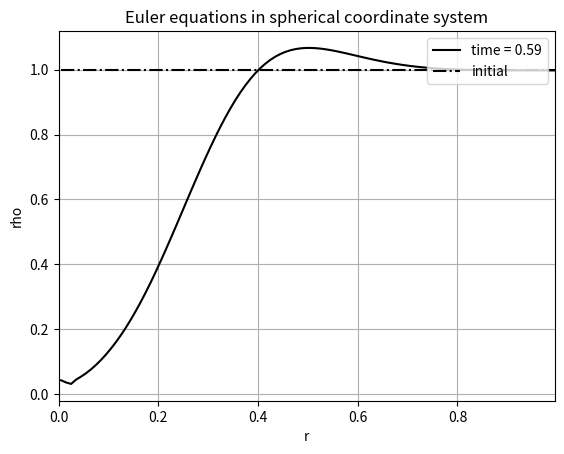

This chart was generated by the following Python code:
import numpy as np
import matplotlib.pyplot as plt

""" [redacted]
   Equation:
   dphi/dt + 1/r^2 * d/dr(r^2 * ur * phi) = 0
"""

def main():
    """
    r is the grid locations, fr is the flux locations
    | o | o | o ... o |
    o : grid location
    | : flux location

    grid location starts from r = delta r 
    flux location starts from r = 0.0

    At each flux location, we have two values of phi and ur. 
    phi_fL and phi_fR, ur_fL and ur_fR. The following fig is one cell with two flux locations (L and R included)

       L R               L R
    ____|_______o_________|____
            cell center
    """

    # Set up grids and time
    nt = 1500      ## number of time steps
    nfr = 101      ## number of flux locations
    nr = nfr - 1   ## number of grid locations
    CFL = 0.3      ## CFL number to determine time step size
    terminal_output_interval = 100  ## number of time steps to output the results to the terminal
    time_step = 0
    fr = np.linspace(0.0, 1.0, nfr) ## flux locations
    r = np.zeros(nr)                ## grid locations
    flag_analytic = False           ## Flag to compute the analytical solution
    flag_upwind = True              ## Flag to use upwind scheme
    dV = np.zeros(nr)               ## Volume of the one cell
    dr = np.zeros(nr)               ## Distance between grid locations
    time = np.zeros(nt)             ## time array
    Time_step_method = 'RK3'        ## Time step method: Euler or RK3

    # Compute grid locations and volumes
    r[0] = 0.5 * (fr[0] + fr[1])
    for i in range(1, nr):
        r[i] = 0.5 * (fr[i] + fr[i+1])
        dV[i] = 1.0/3.0 * (fr[i+1]**3 - fr[i]**3)
        dr[i] = fr[i+1] - fr[i]
    dV[0] = 1.0/3.0 * (fr[1]**3 - fr[0]**3)
    dr[0] = fr[1] - fr[0]

    # Define variables (Euler equation)
    rho = np.ones(nr)
    rhou = np.zeros(nr)
    ur = np.zeros(nr)
    p = np.zeros(nr)
    rho_old = rho.copy()
    rhou_old = rhou.copy()
    rho_new = rho.copy()
    rhou_new = rhou.copy()
    T = 1.0 ## Isothermal
    R = 1.0 ## Gas constant
    gamma = 1.4 ## Adiabatic index
    mu = 1.0e-3 ## Dynamic viscosity: mu is assumed to be constant for now

    # Initialization of phi for now, Gaussian pulse
    # rho = np.exp(-(r - 0.5)**2 / 0.1**2)

    # ur = np.sin(2.0 * np.pi * r) # Sine wave for test: Compession of rho at r = 0.5
    rhou = rho * ur
    p = rho * R * T
    rho_initial = rho.copy()
    p_initial = p.copy()

    # Time loop starts here
    for itr in range(1,nt):
        time_step += 1
        ## dt calc. with CFL 
        sound_speed = np.sqrt(gamma * R * T)
        max_wave_speed = np.max(np.abs(ur) + sound_speed)
        dt = compute_dt_from_CFL(CFL, max_wave_speed, dr, mu)
        time[itr] = time[itr-1] + dt

        if Time_step_method == 'Euler':
            # Explicit Euler method    
            # Compute the values of phi and ur at the flux locations
            # Reconstruct only primitive variables (rho, ur, P)
            ur_fL, rho_fL, p_fL, ur_fR, rho_fR, p_fR = compute_flux_values(ur, rho, p)
            
            # Compute the flux
            flux = compute_flux(max_wave_speed, ur_fL, rho_fL, p_fL, ur_fR, rho_fR, p_fR, fr, flag_upwind)
            source_flux = compute_source_flux(r,fr,p_fL,p_fR,dV)

            # Compute the diffusion term in the FDM manner
            diffusion_term = compute_diffusion_term(ur,mu,fr,r,dr)
            # diffusion_term = np.zeros(nr)
            
            # Compute the rhs
            rhs = compute_rhs(flux, source_flux, diffusion_term, p_fL, p_fR, dV, fr, r, dt)
            
            # Update conservative variables
            rho_new = rho + rhs[0,:]
            rhou_new = rhou + rhs[1,:]

            # Update primitive variables
            p_new = rho_new * R * T ## PR EOS later
            ur_new = rhou_new / rho_new

            rho = rho_new.copy()
            rhou = rhou_new.copy()
            ur = ur_new.copy()
            p = p_new.copy()
        
        elif Time_step_method == 'RK3':
            rho_old = rho.copy()
            rhou_old = rhou.copy()
            for rk_step in range(3):
                sound_speed = np.sqrt(gamma * R * T)
                max_wave_speed = np.max(np.abs(ur) + sound_speed)
                ur_fL, rho_fL, p_fL, ur_fR, rho_fR, p_fR = compute_flux_values(ur, rho, p)
                flux = compute_flux(max_wave_speed, ur_fL, rho_fL, p_fL, ur_fR, rho_fR, p_fR, fr, flag_upwind)
                source_flux = compute_source_flux(r,fr,p_fL,p_fR,dV)
                diffusion_term = compute_diffusion_term(ur,mu,fr,r,dr)
                rhs = compute_rhs(flux, source_flux, diffusion_term, p_fL, p_fR, dV, fr, r, dt)
                if rk_step == 0:
                    rho_new = rho_old + rhs[0,:]
                    rhou_new = rhou_old + rhs[1,:]
                elif rk_step == 1:
                    rho_new = 0.75 * rho_old + 0.25 * (rho + rhs[0,:])
                    rhou_new = 0.75 * rhou_old + 0.25 * (rhou + rhs[1,:])
                elif rk_step == 2:
                    rho_new = 1.0/3.0 * rho_old + 2.0/3.0 * (rho + rhs[0,:])
                    rhou_new = 1.0/3.0 * rhou_old + 2.0/3.0 * (rhou + rhs[1,:])
                
                # Update primitive variables
                p_new = rho_new * R * T ## PR EOS later
                ur_new = rhou_new/rho_new

                # Update conservative variables
                rho = rho_new.copy()
                rhou = rhou_new.copy()
                ur = ur_new.copy()
                p = p_new.copy()

        
        # Output the results to the terminal
        if time_step % terminal_output_interval == 0:
            output_terminal(time_step, rho, ur, p, time[itr])
    
    # Compute the analytical solution
    if flag_analytic:
        rho_analytical = rho_initial.copy()
        for i in range(nr):
            rho_analytical[i] = ((r[i]-time[itr-1])/r[i])**2 * np.exp(- (r[i]-time[itr-1]-0.5)**2 / 0.1**2)

    # Plot the results
    # plt.plot(r, p,'k-',label=f'time = {time[itr]:.2f}')
    # plt.plot(r, p_initial,'k-.', label='initial')
    plt.plot(r, rho,'k-',label=f'time = {time[itr]:.2f}')
    plt.plot(r, rho_initial,'k-.', label='initial')
    if flag_analytic:
        plt.plot(r, rho_analytical,'r--', label='analytical')
    plt.xlabel('r')
    plt.ylabel('rho')
    # plt.ylabel('Pressure')
    plt.grid(True)
    plt.xlim(0, np.max(r))
    plt.title('Euler equations in spherical coordinate system')
    plt.legend(loc='upper right')
    # plt.savefig(f'./data/Euler_rho_time_{time[itr]:.2f}.png')
    plt.show()


def compute_flux_values(ur, rho, p):
   """ This function computes the values of phi and ur at the flux locations
       For now, its just first order reconstruction.
       ur_fL[0] and ur_fR[-1] are out of the computational domain, so we have to use the boundary conditons.
       So as rho_fL[0] and rho_fR[-1] and p_fL[0] and p_fR[-1]
   """
   ndr = ur.shape[0]
   nfr = ndr + 1
   ur_fL = np.zeros(nfr)
   rho_fL = np.zeros(nfr)
   p_fL = np.zeros(nfr)
   ur_fR = np.zeros(nfr)
   rho_fR = np.zeros(nfr)
   p_fR = np.zeros(nfr)
   
   # Can change the order of accuracy in space later by using MUSCL scheme etc.
   for i in range(1,nfr-1):
       ur_fL[i] = ur[i-1]
       rho_fL[i] = rho[i-1]
       p_fL[i] = p[i-1]
       ur_fR[i] = ur[i]
       rho_fR[i] = rho[i]
       p_fR[i] = p[i]

   # Neumann BC
#    ur_fL[0] = ur[0]

   ## Dirichlet BC
   ur_fL[0] = 0.0
   rho_fL[0] = rho[0] ## Neuman BC
   p_fL[0] = p[0] ## Neuman BC
   rho_fR[0] = rho[0] ## 1st order
   p_fR[0] = p[0] ## 1st order
   ur_fL[nfr-1] = ur[ndr-1] ## 1st order
   rho_fL[nfr-1] = rho[ndr-1] ## 1st order
   p_fL[nfr-1] = p[ndr-1] ## 1st order
   ur_fR[nfr-1] = ur[ndr-1] ## Neuman BC
   rho_fR[nfr-1] = rho[ndr-1] ## Neuman BC
   p_fR[nfr-1] = p[ndr-1] ## Neuman BC

   return ur_fL, rho_fL, p_fL, ur_fR, rho_fR, p_fR


def compute_dt_from_CFL(CFL, max_wave_speed, dr, mu):
    """ This function computes the time step size from the CFL number"""
    dt_conv = CFL * np.min(dr) / max_wave_speed
    dt_visc = CFL * np.min(dr)**2 / mu
    return min(dt_conv, dt_visc)

def compute_flux(max_wave_speed, ur_fL, rho_fL, p_fL, ur_fR, rho_fR, p_fR, fr, flag_upwind):
   """ This function computes the flux at the flux locations"""
   nfr = len(fr)
   flux_upwind = np.zeros((2,nfr))
   flux_central = np.zeros((2,nfr))   
   
   ## For upwind scheme, Lax-Friedrichs scheme is used
   for i in range(nfr):
       # This is upwind scheme
       flux_upwind[0,i] = fr[i]**2 * (0.5 * (ur_fL[i]*rho_fL[i] + ur_fR[i]*rho_fR[i]) - 0.5 * max_wave_speed * (rho_fR[i] - rho_fL[i]))
       flux_upwind[1,i] = fr[i]**2 * (0.5 * (ur_fL[i]**2*rho_fL[i] + p_fL[i] + ur_fR[i]**2*rho_fR[i] + p_fR[i]) - 0.5 * max_wave_speed * (ur_fR[i]*rho_fR[i] - ur_fL[i]*rho_fL[i]))
       # This is central scheme
       flux_central[0,i] = fr[i]**2 * 0.5 * (ur_fL[i]*rho_fL[i] + ur_fR[i]*rho_fR[i])
       flux_central[1,i] = fr[i]**2 * 0.5 * (ur_fL[i]**2*rho_fL[i] + p_fL[i] + ur_fR[i]**2*rho_fR[i] + p_fR[i])
    
   if flag_upwind:
       return flux_upwind
   else:
       return flux_central


def compute_source_flux(r,fr,p_fL,p_fR,dV):
    """ This function computes the source flux for momentum equation at the flux locations"""
    nfr = len(fr)
    source_flux = np.zeros(nfr)
    ## For the source flux, just use the central scheme
    for i in range(nfr):
        source_flux[i] = fr[i]**2 *0.5 * (p_fL[i] + p_fR[i]) 
    return source_flux

def compute_diffusion_term(ur,mu,fr,r, dr):
    """ This function computes the diffusion term in the FDM manner"""
    nr = ur.shape[0]
    nfr = fr.shape[0]
    if nr != nfr - 1:
        raise ValueError("The number of grid locations and the number of flux locations are not consistent")
    diffusion_term = np.zeros(nr)
    durdr = np.zeros(nfr)
    ur_at_flux = np.zeros(nfr)

    # Compute the values of ur and durdr at flux points
    # Flux location i is between grid points i-1 and i
    # Distance between grid points i-1 and i is 0.5*(dr[i] + dr[i-1]) = 0.5*(fr[i+1] - fr[i-1])
    for i in range(1,nfr-1):
        ur_at_flux[i] = 0.5 * (ur[i-1] + ur[i])
        durdr[i] = (ur[i] - ur[i-1]) / (r[i] - r[i-1])
    durdr[0] = ur[0]/r[0]
    durdr[nfr-1] = 0.0    # Neumann BC
    ur_at_flux[0] = ur[0] # Neumann BC
    ur_at_flux[nfr-1] = ur[nr-1] # Neumann BC

    # Compute the diffusion term
    # Use cell widths (dr) for the finite difference
    for i in range(nr):
        cell_width = dr[i]  # fr[i+1] - fr[i]
        diffusion_term[i] = 4.0/3.0 / r[i]**2 * ((mu * fr[i+1]**2*durdr[i+1] - mu*fr[i]**2*durdr[i])/cell_width - (mu*fr[i+1]*ur_at_flux[i+1] - mu*fr[i]*ur_at_flux[i])/cell_width)
    
    return diffusion_term   

def compute_rhs(flux, source_flux, diffusion_term, p_fL, p_fR, dV, fr, r,Delta_t):
   """ This function computes the rhs of the Euler equations"""
   nfr = flux.shape[1]
   number_of_cells = len(dV)
   if nfr != number_of_cells+1:
    raise ValueError("The number of flux locations and the number of grid locations are not consistent")
   
   rhs = np.zeros((2,number_of_cells))
   flag_force = True
   for i in range(number_of_cells):
       rhs[0,i] = (flux[0,i+1] - flux[0,i]) / dV[i]
       if flag_force:
        rhs[1,i] = (flux[1,i+1] - flux[1,i]) / dV[i] - (source_flux[i+1] - source_flux[i]) / dV[i] - (p_fR[i] - p_fL[i]) / (fr[i+1] - fr[i]) - diffusion_term[i] - 1e-2/r[i]**2 
       else:
        rhs[1,i] = (flux[1,i+1] - flux[1,i]) / dV[i] - (source_flux[i+1] - source_flux[i]) / dV[i] - (p_fR[i] - p_fL[i]) / (fr[i+1] - fr[i]) - diffusion_term[i]
   return -rhs*Delta_t

def output_terminal(time_step, rho, ur, p, time):
    """ This function outputs the results to the terminal"""
    print(f'--------------------------------')
    print(f'Time step: {time_step}')
    print(f'Time: {time}')
    print(f'Max rho: {np.max(rho)}')
    print(f'Min rho: {np.min(rho)}')
    print(f'Max ur: {np.max(ur)}')
    print(f'Min ur: {np.min(ur)}')
    print(f'Max p: {np.max(p)}')
    print(f'Min p: {np.min(p)}')
    print(f'--------------------------------')

if __name__ == "__main__":
    main()